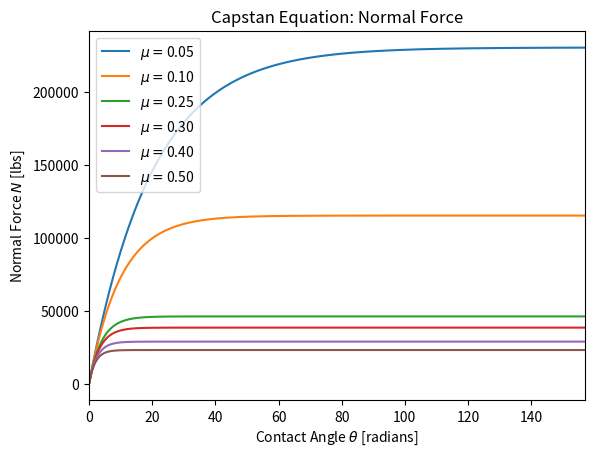

The script that saved this image: (Note: this script raises an exception after producing the figure.)
# [redacted]
# [redacted]
# Capstan pressure

# Import plotting modules
# import matplotlib.pyplot as plt
import matplotlib.pyplot as plt
import numpy as np
from datetime import datetime
import sys

# Runtime
nowtext = datetime.now().strftime('%Y_%m_%d_%H%M')
print(datetime.now().strftime('%Y/%m/%d %H:%M:%S'))
print(nowtext)
print()

# Define all parameters
D = 28                      # diameter
d_tether = 15.2/25.4        # tether diameter 15.2mm to [in]
L_tether = (370*1000)/25.4  # tether length overall 370m to [in]
P = 224.809*51.264          # force P of 51.264 kN [lbs]
SF = 1.5                    # safety factor [ul]
S_y = 35000                 # Yield strength 35 ksi
E_y = 2.9*10**7             # Young's modulus 200 [GPa]
v = 0.3                     # poisson's ratio [ul]
SG = 1.01                   # spool gap 1% [ul]

# Calculated initial parameters
S_allow = S_y/SF
R = D/2

# Length calculations
D_p1 = D+d_tether
D_p2 = D_p1+d_tether
L_p1 = np.pi*D_p1
L_p2 = np.pi*D_p2
n_wraps = L_tether/(L_p1+L_p2)
l = np.ceil(SG*n_wraps*d_tether)
l_ws = SG*d_tether

# Intialize vectors for visual
mu = [0.05, 0.1, 0.25, 0.3, 0.4, 0.5]
theta = np.linspace(0.0001, (25*(2*np.pi)), 1000)
N = np.zeros((len(theta), len(mu)))
p = np.zeros((len(theta), len(mu)))
A = d_tether*R*theta
x = l_ws * (theta/(2*np.pi))
p_max = (2*P)/(d_tether*D)

for i in range(0, len(theta)):
    for j in range(0, len(mu)):
        N[i, j] = (P/mu[j])*(1-np.exp(-mu[j]*theta[i]))
        p[i, j] = N[i, j] / A[i]

plt.close('all')
# Plot of N(mu) vs theta
f, axarr = plt.subplots(1)
# Plot for each mu
for k in range(0, len(mu)):
    axarr.plot(theta, N[:, k], label=(r'$\mu=$' + ('%0.2f' % mu[k])))
axarr.set_title('Capstan Equation: Normal Force')
axarr.set_xlabel(r'Contact Angle $\theta$ [radians]')
axarr.set_xlim(0, max(theta))
axarr.legend()
axarr.set_ylabel(r'Normal Force $N$ [lbs]')
plt.savefig('Figures/nvar/' + nowtext + '.png')

plt.figure(2)
for h in range(0, len(mu)):
    plt.plot(theta, p[:, h], label=(r'$\mu=$' + ('%0.2f' % mu[h])))
plt.legend()
plt.title('Capstan Equation: Pressure ')
plt.xlabel(r'Contact Angle $\theta$ [radians]')
plt.xlim(0, max(theta))
plt.ylabel(r'Pressure $p$ [psi]')
plt.savefig('Figures\pvar\ ' + nowtext + '.png')

# Array export for ANSYS
ANSYS = np.zeros((12, len(mu)+1))

# First col to display x
ANSYS[2::, 0] = x[::100]

j = 0
# For each 100 x, get pressure for respective mu
for j in range(0, len(mu)):
    ANSYS[0, j+1] = mu[j]
    ANSYS[1, j + 1] = p_max
    ANSYS[2::, j+1] = p[::100, j]

# Export to csv with todays date
np.savetxt('Data\ ' + nowtext + '_pvar.csv', ANSYS, delimiter=",")
